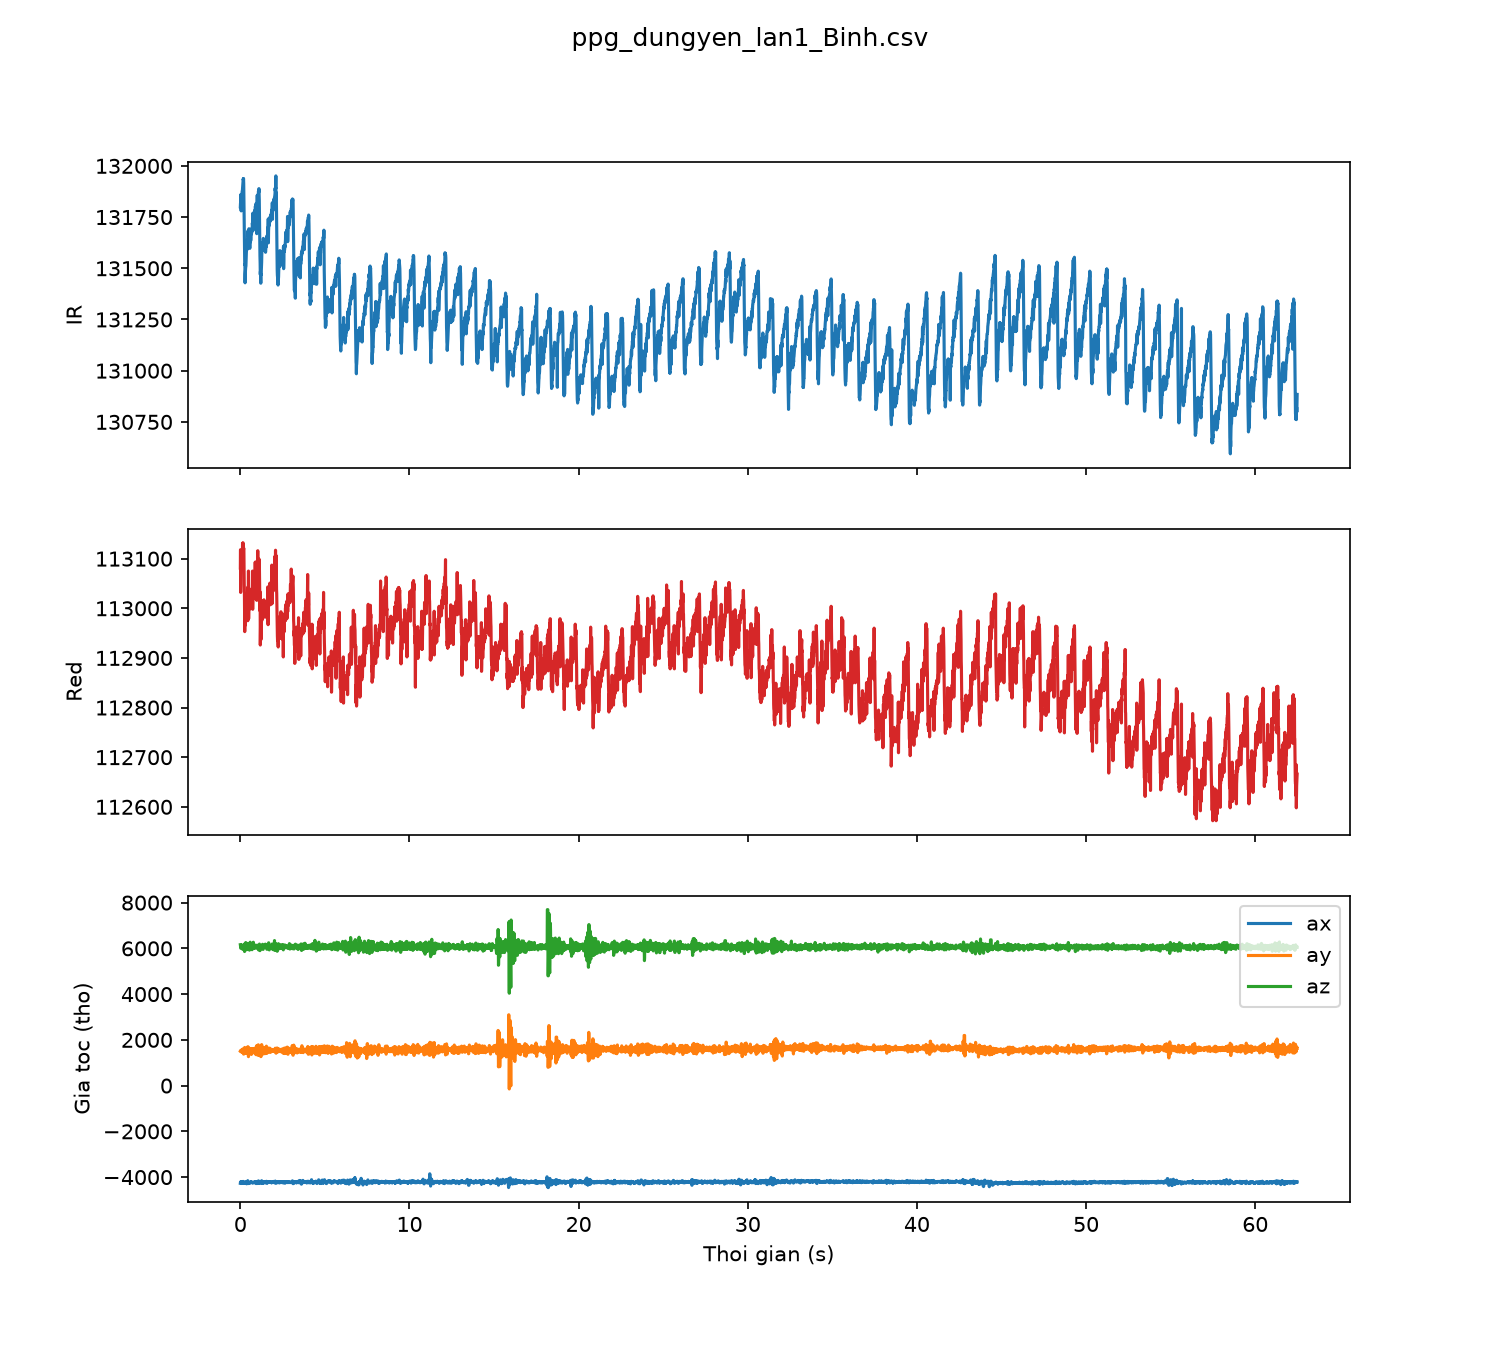

Source data for this figure (header and first rows):
sample, t_s, red, ir, ax, ay, az
0, 0.00, 113081, 131800, -4269, 1510, 6160
1, 0.01, 113118, 131818, -4213, 1526, 6103
2, 0.02, 113032, 131816, -4255, 1540, 6061
3, 0.03, 113086, 131860, -4217, 1537, 6001
4, 0.04, 113083, 131786, -4260, 1476, 6085
5, 0.05, 113093, 131780, -4211, 1520, 6100
6, 0.06, 113101, 131829, -4211, 1520, 6100
7, 0.07, 113085, 131846, -4215, 1558, 6138
8, 0.08, 113097, 131841, -4231, 1553, 6104
9, 0.09, 113079, 131861, -4219, 1477, 6121
10, 0.10, 113098, 131868, -4257, 1464, 6070
11, 0.11, 113102, 131877, -4263, 1474, 6016
12, 0.12, 113092, 131878, -4247, 1474, 5984
13, 0.13, 113131, 131889, -4264, 1452, 5978
14, 0.14, 113104, 131901, -4212, 1595, 5957
15, 0.15, 113114, 131915, -4214, 1607, 6011
16, 0.16, 113132, 131919, -4188, 1584, 5998
17, 0.17, 113128, 131937, -4243, 1516, 6074
18, 0.18, 113128, 131930, -4227, 1417, 6108
19, 0.19, 113119, 131938, -4238, 1380, 6100
20, 0.20, 113121, 131912, -4248, 1377, 6136
21, 0.21, 113118, 131844, -4263, 1469, 6178
22, 0.22, 113071, 131768, -4258, 1449, 6181
23, 0.23, 113048, 131691, -4259, 1506, 6072
24, 0.24, 113034, 131624, -4248, 1579, 5951
25, 0.25, 112985, 131580, -4234, 1661, 5861
26, 0.26, 112953, 131517, -4247, 1668, 5950
27, 0.27, 112998, 131518, -4242, 1645, 6049
28, 0.28, 113007, 131429, -4209, 1518, 6097
29, 0.29, 112966, 131472, -4256, 1420, 6175
30, 0.30, 112991, 131484, -4256, 1420, 6175
31, 0.31, 112993, 131492, -4229, 1407, 6232
32, 0.32, 112981, 131509, -4248, 1411, 6255
33, 0.33, 112992, 131510, -4236, 1483, 6054
34, 0.34, 113005, 131539, -4218, 1527, 6038
35, 0.35, 113004, 131561, -4235, 1519, 6023
36, 0.36, 113023, 131586, -4291, 1406, 5943
37, 0.37, 112999, 131586, -4291, 1406, 5943
38, 0.38, 113013, 131620, -4291, 1406, 5943
39, 0.39, 113013, 131628, -4291, 1406, 5943
40, 0.40, 113019, 131624, -4224, 1649, 6119
41, 0.41, 113017, 131638, -4224, 1649, 6119
42, 0.42, 113031, 131594, -4185, 1582, 6188
43, 0.43, 113014, 131656, -4185, 1582, 6188
44, 0.44, 112975, 131667, -4158, 1699, 6218
45, 0.45, 113043, 131683, -4164, 1701, 6151
46, 0.46, 113030, 131659, -4208, 1504, 6158
47, 0.47, 113008, 131665, -4228, 1384, 6179
48, 0.48, 113075, 131662, -4283, 1264, 6022
49, 0.49, 112979, 131656, -4251, 1415, 6014
50, 0.50, 113010, 131648, -4251, 1553, 6009
51, 0.51, 113026, 131693, -4241, 1641, 6038
52, 0.52, 113025, 131616, -4252, 1634, 5945
53, 0.53, 113021, 131651, -4252, 1634, 5945
54, 0.54, 113013, 131648, -4255, 1614, 5922
55, 0.55, 113025, 131617, -4244, 1547, 5961
56, 0.56, 113033, 131597, -4261, 1411, 6124
57, 0.57, 113010, 131627, -4245, 1403, 6193
58, 0.58, 113019, 131627, -4235, 1435, 6270
59, 0.59, 112999, 131634, -4245, 1467, 6221
... 6,189 more rows
